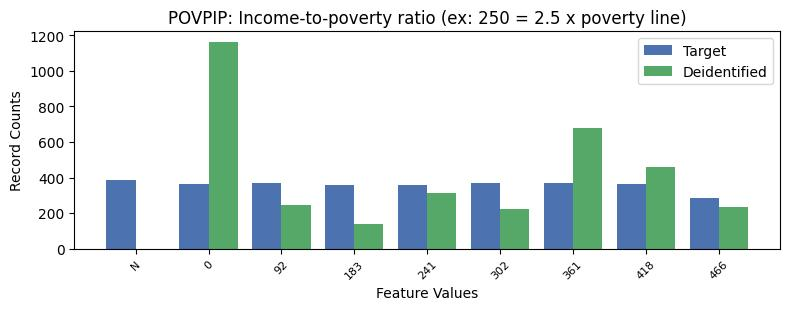

Values plotted in this chart, from the file beside it:
, POVPIP, count_target, count_deidentified
0, 13, 4423, 4176
1, -1, 385, 0.0
2, 1, 368, 248.0
3, 4, 367, 223.0
4, 5, 367, 681.0
5, 0, 362, 1163
6, 6, 361, 458.0
7, 2, 358, 139.0
8, 3, 356, 311.0
9, 7, 287, 235.0
